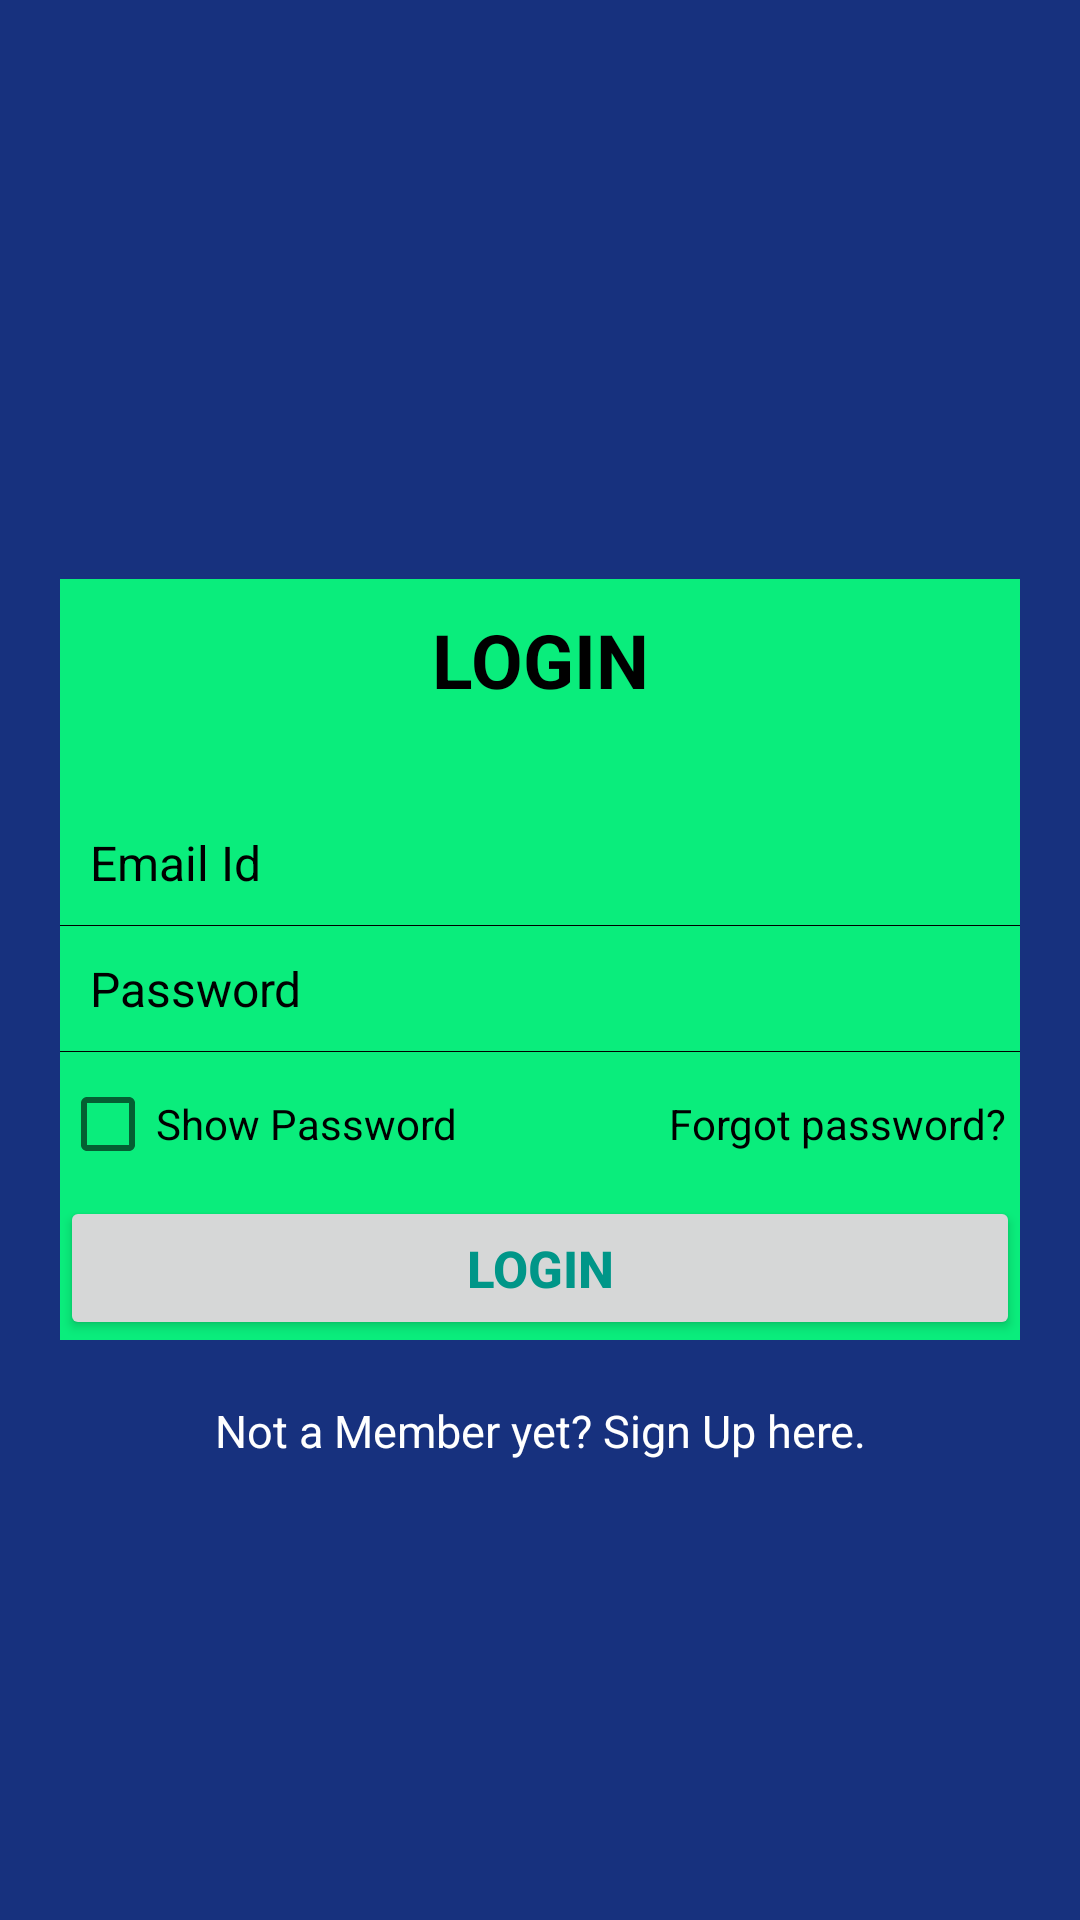

The Android layout XML behind this screen, and the referenced resources:
<!-- AndroidManifest.xml: application theme AppTheme -->
<!-- res/layout/login_layout.xml -->
<?xml version="1.0" encoding="utf-8"?>
<android.support.constraint.ConstraintLayout xmlns:android="http://schemas.android.com/apk/res/android"
    android:layout_width="match_parent"
    android:layout_height="match_parent"
    xmlns:app="http://schemas.android.com/apk/res-auto">

    <RelativeLayout xmlns:android="http://schemas.android.com/apk/res/android"
        android:layout_width="fill_parent"
        android:layout_height="fill_parent"
        app:layout_constraintBottom_toBottomOf="parent"
        app:layout_constraintTop_toTopOf="parent"
        app:layout_constraintStart_toStartOf="parent"
        app:layout_constraintEnd_toEndOf="parent"
        android:background="#17317e"
        android:padding="20dp" >

        <LinearLayout
            android:id="@+id/login_layout"
            android:layout_width="fill_parent"
            android:layout_height="wrap_content"
            android:background="#0aed7c"
            android:layout_centerInParent="true"
            android:orientation="vertical" >

            <TextView
                android:layout_width="fill_parent"
                android:layout_height="wrap_content"
                android:gravity="center"
                android:padding="10dp"
                android:text="@string/login"
                android:textColor="@color/black"
                android:textSize="25sp"
                android:textStyle="bold" />

            <EditText
                android:id="@+id/login_emailid"
                android:singleLine="true"
                android:layout_width="fill_parent"
                android:layout_height="wrap_content"
                android:layout_marginTop="20dp"
                android:background="@android:color/transparent"
                android:gravity="center_vertical"
                android:hint="@string/email"
                android:inputType="textEmailAddress"
                android:padding="10dp"
                android:textColor="@color/black"
                android:textColorHint="@color/black"
                android:textSize="16sp" />

            <View
                android:layout_width="fill_parent"
                android:layout_height="1px"
                android:background="@color/black" />

            <EditText
                android:id="@+id/login_password"
                android:singleLine="true"
                android:layout_width="fill_parent"
                android:layout_height="wrap_content"
                android:background="@android:color/transparent"
                android:gravity="center_vertical"
                android:hint="@string/passowrd"
                android:inputType="textPassword"
                android:padding="10dp"
                android:textColor="@color/black"
                android:textColorHint="@color/black"
                android:textSize="16sp" />

            <View
                android:layout_width="fill_parent"
                android:layout_height="1px"
                android:background="@color/black" />

            <LinearLayout
                android:layout_width="fill_parent"
                android:layout_height="wrap_content"
                android:orientation="horizontal"
                android:paddingBottom="5dp"
                android:paddingTop="8dp" >

                <CheckBox
                    android:id="@+id/show_hide_password"
                    android:layout_width="wrap_content"
                    android:layout_height="wrap_content"
                    android:layout_weight="1"
                    android:text="@string/show_pwd"
                    android:textColor="@color/black"
                    android:textSize="14sp" />

                <TextView
                    android:id="@+id/forgot_password"
                    android:layout_width="wrap_content"
                    android:layout_height="wrap_content"
                    android:layout_weight="1"
                    android:gravity="end"
                    android:padding="5dp"
                    android:text="@string/forgot"
                    android:textColor="@color/black"
                    android:textSize="14sp" />
            </LinearLayout>

            <Button
                android:id="@+id/loginBtn"
                android:layout_width="fill_parent"
                android:layout_height="wrap_content"
                android:layout_marginTop="3dp"
                android:padding="3dp"
                android:text="@string/login"
                android:textColor="#009688"
                android:textSize="17sp"
                android:textStyle="bold" />
        </LinearLayout>

        <TextView
            android:id="@+id/createAccount"
            android:layout_width="wrap_content"
            android:layout_height="wrap_content"
            android:layout_below="@+id/login_layout"
            android:layout_centerHorizontal="true"
            android:layout_marginTop="15dp"
            android:gravity="center"
            android:padding="5dp"
            android:text="@string/newUser"
            android:textColor="@color/white"
            android:textSize="15sp" />

    </RelativeLayout>

</android.support.constraint.ConstraintLayout>
<!-- resources referenced by this layout -->
<resources>
  <color name="black">#000000</color>
  <color name="white">#FFFFFF</color>
  <string name="email">Email Id</string>
  <string name="forgot">Forgot password?</string>
  <string name="login">LOGIN</string>
  <string name="newUser">Not a Member yet? Sign Up here.</string>
  <string name="passowrd">Password</string>
  <string name="show_pwd">Show Password</string>
  <style name="AppTheme" parent="Theme.AppCompat.Light.NoActionBar">
          
          <item name="colorPrimary">@color/colorPrimary</item>
          <item name="colorPrimaryDark">@color/colorPrimaryDark</item>
          <item name="colorAccent">@color/colorAccent</item>
      </style>
  <color name="colorPrimary">#3F51B5</color>
  <color name="colorPrimaryDark">#303F9F</color>
  <color name="colorAccent">#FF4081</color>
</resources>
